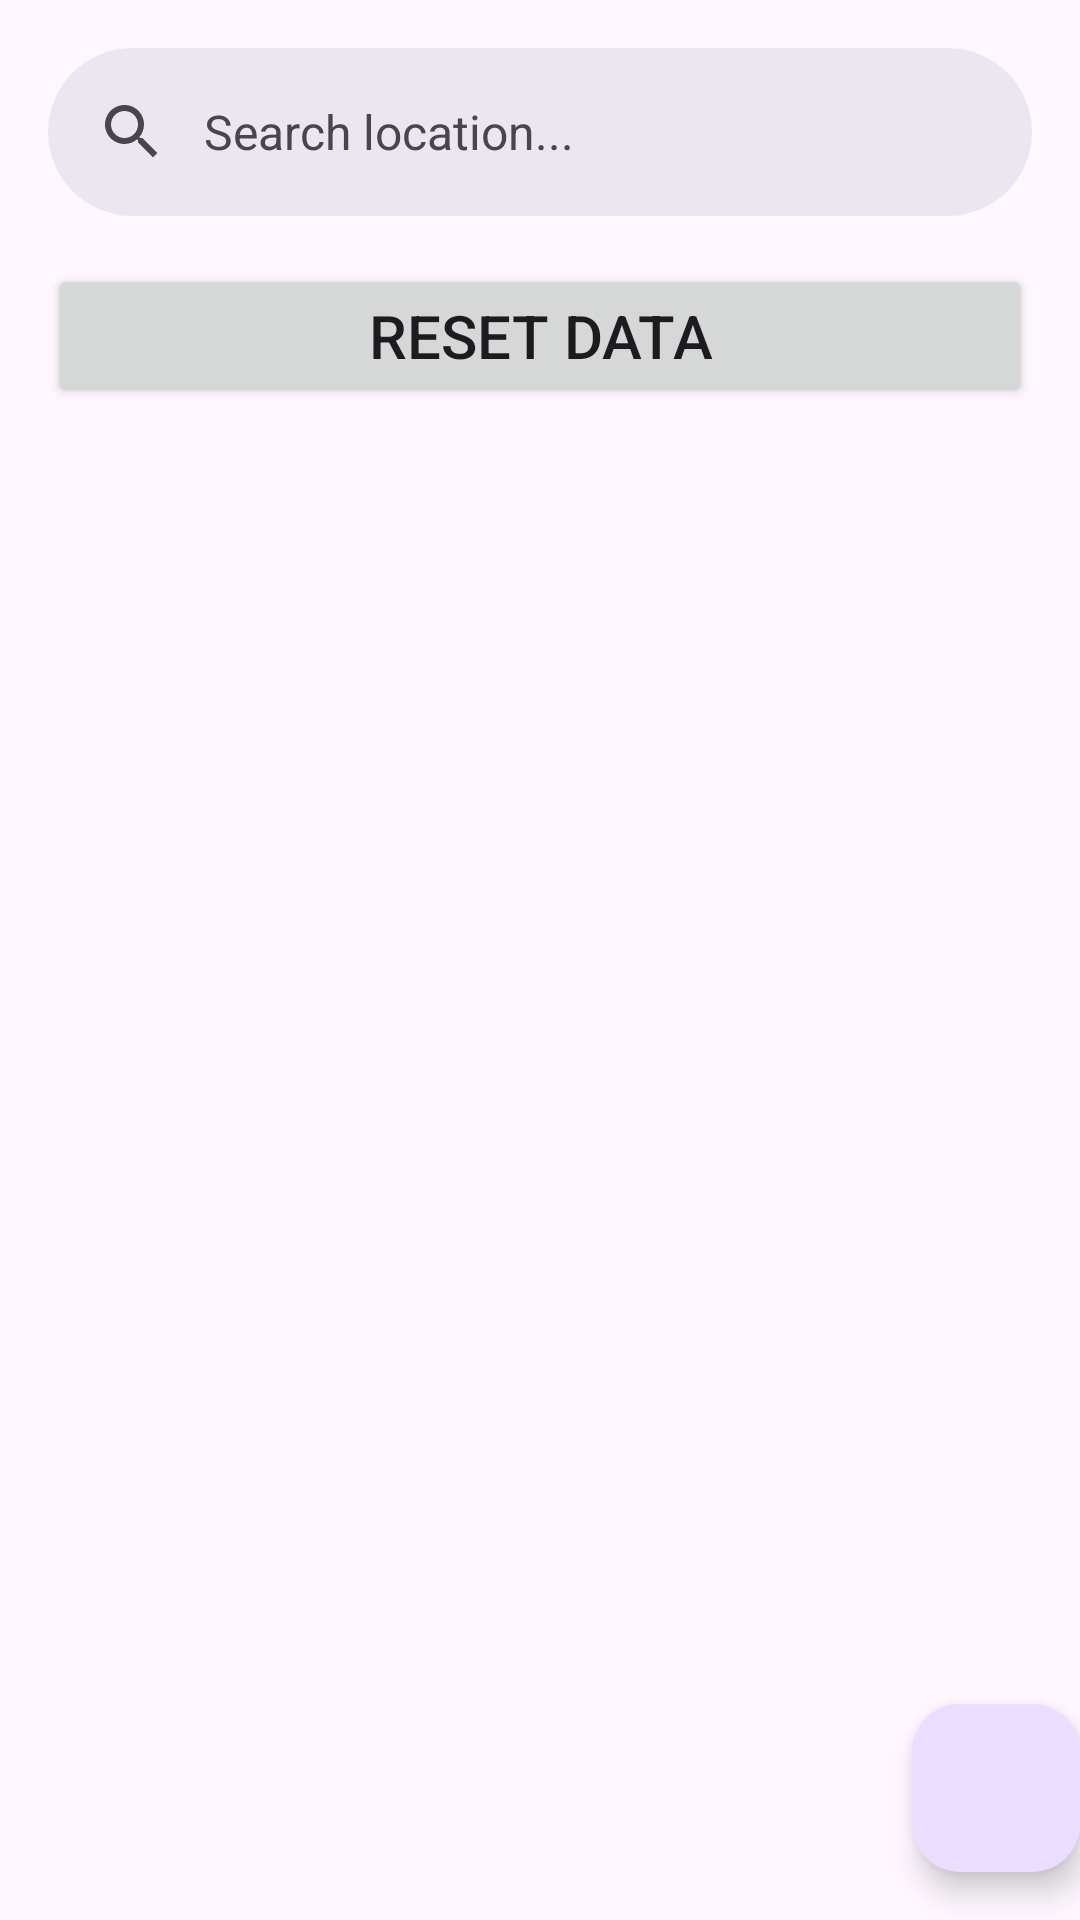

Write the Android layout XML for this screen, with the resource values it uses.
<!-- AndroidManifest.xml: application theme Theme.LocationPinned -->
<!-- res/layout/fragment_first.xml -->
<?xml version="1.0" encoding="utf-8"?>
<androidx.coordinatorlayout.widget.CoordinatorLayout xmlns:android="http://schemas.android.com/apk/res/android"
    xmlns:app="http://schemas.android.com/apk/res-auto"
    xmlns:tools="http://schemas.android.com/tools"
    android:layout_width="match_parent"
    android:layout_height="match_parent"
    android:fitsSystemWindows="true"
    tools:context=".FirstFragment">

    <com.google.android.material.search.SearchView
        android:id="@+id/search_view"
        android:layout_width="match_parent"
        android:layout_height="match_parent"
        android:hint="@string/search_hint"
        app:layout_anchor="@id/search_bar_first"
        app:layout_constraintBottom_toBottomOf="@+id/search_bar_first">

        <androidx.core.widget.NestedScrollView
            android:id="@+id/search_content"
            android:layout_width="match_parent"
            android:layout_height="match_parent">

            <LinearLayout
                android:id="@+id/search_list"
                android:layout_width="match_parent"
                android:layout_height="wrap_content"
                android:layout_marginHorizontal="16dp"
                android:layout_marginTop="16dp"
                android:orientation="vertical">

            </LinearLayout>


        </androidx.core.widget.NestedScrollView>

        
    </com.google.android.material.search.SearchView>

    <androidx.core.widget.NestedScrollView
        android:layout_width="match_parent"
        android:layout_height="match_parent">

        <LinearLayout
            android:layout_width="match_parent"
            android:layout_height="wrap_content"
            android:orientation="vertical">

            <com.google.android.material.search.SearchBar
                android:id="@+id/search_bar_first"
                android:layout_width="match_parent"
                android:layout_height="match_parent"
                android:hint="@string/search_hint" />

            <Button
                android:id="@+id/reload_data"
                android:layout_width="match_parent"
                android:layout_height="wrap_content"
                android:layout_marginHorizontal="16dp"
                android:layout_marginBottom="16dp"
                android:gravity="center"
                android:paddingVertical="8dp"
                android:text="@string/reload_hint"
                android:textSize="20sp" />

            <LinearLayout
                android:id="@+id/address_list_container"
                android:layout_width="match_parent"
                android:layout_height="wrap_content"
                android:layout_marginHorizontal="16dp"
                android:orientation="vertical">

            </LinearLayout>

        </LinearLayout>


    </androidx.core.widget.NestedScrollView>

    <com.google.android.material.floatingactionbutton.FloatingActionButton
        android:id="@+id/fab"
        android:layout_width="wrap_content"
        android:layout_height="wrap_content"
        android:layout_gravity="bottom|end"
        android:layout_marginEnd="@dimen/fab_margin"
        android:layout_marginBottom="16dp"
        app:srcCompat="@drawable/baseline_add_24" />

</androidx.coordinatorlayout.widget.CoordinatorLayout>
<!-- resources referenced by this layout -->
<resources>
  <string name="reload_hint">Reset Data</string>
  <string name="search_hint">Search location...</string>
  <style name="Theme.LocationPinned" parent="Base.Theme.LocationPinned" />
  <style name="Base.Theme.LocationPinned" parent="Theme.Material3.DayNight.NoActionBar">
          
          
      </style>
</resources>
